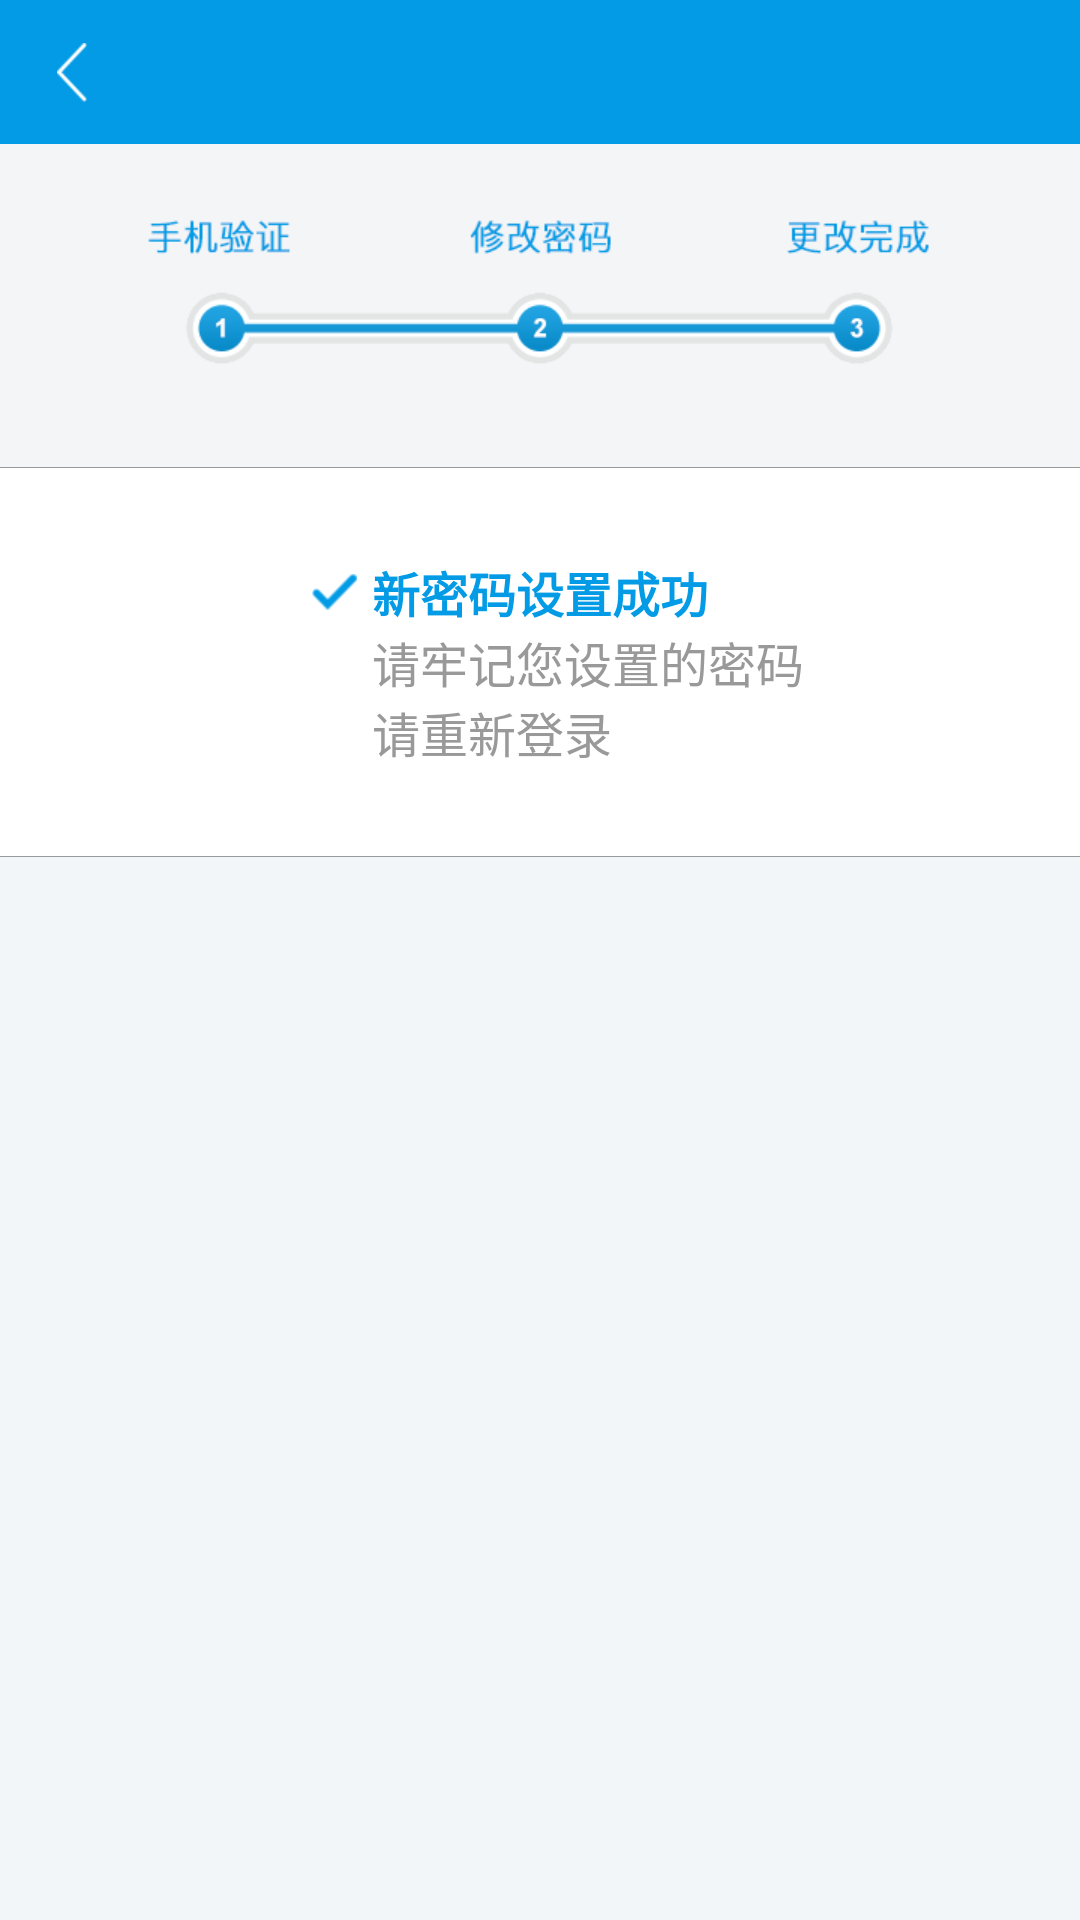

Produce the Android XML layout that renders to this screen, including the resource entries it uses.
<!-- AndroidManifest.xml: application theme AppTheme -->
<!-- res/layout/activity_change_password3.xml -->
<?xml version="1.0" encoding="utf-8"?>
<LinearLayout xmlns:android="http://schemas.android.com/apk/res/android"
    android:layout_width="match_parent"
    android:layout_height="match_parent"
    android:focusable="true"
    android:focusableInTouchMode="true"
    android:orientation="vertical">

    <include layout="@layout/include_toolbar" />

    <ImageView
        android:layout_width="match_parent"
        android:layout_height="wrap_content"
        android:contentDescription="@null"
        android:scaleType="centerInside"
        android:src="@mipmap/icon_change_password_progress3" />


    <RelativeLayout
        android:layout_width="match_parent"
        android:layout_height="wrap_content"

        android:background="@drawable/gray_border_bg">

        <ImageView
            android:layout_width="wrap_content"
            android:layout_height="wrap_content"
            android:layout_alignBottom="@+id/change_success"
            android:layout_alignTop="@+id/change_success"
            android:layout_marginEnd="5dp"
            android:layout_marginRight="5dp"
            android:layout_toLeftOf="@+id/change_success"
            android:layout_toStartOf="@+id/change_success"
            android:contentDescription="@null"
            android:scaleType="centerInside"
            android:src="@mipmap/icon_tick_blue" />

        <TextView
            android:id="@+id/change_success"
            style="@style/TextView"
            android:layout_centerHorizontal="true"
            android:layout_marginTop="30dp"
            android:text="@string/new_password_successfully"
            android:textColor="@color/blue"
            android:textSize="@dimen/text_subhead"
            android:textStyle="bold" />

        <TextView
            style="@style/TextView"
            android:layout_alignLeft="@+id/change_success"
            android:layout_alignStart="@+id/change_success"
            android:layout_below="@+id/change_success"
            android:layout_gravity="center_horizontal"
            android:layout_marginBottom="30dp"
            android:gravity="start"
            android:text="@string/remember_password_to_log_in_again"
            android:textColor="@color/gray"
            android:textSize="@dimen/text_subhead" />

    </RelativeLayout>

</LinearLayout>
<!-- res/layout/include_toolbar.xml (included above) -->
<?xml version="1.0" encoding="utf-8"?>
<RelativeLayout
    android:id="@+id/toolbar"
    xmlns:android="http://schemas.android.com/apk/res/android"
    android:layout_width="match_parent"
    android:layout_height="@dimen/toolbar_size"
    android:background="@color/blue"
    android:gravity="center_vertical">

    <ImageView
        android:id="@+id/toolbar_iv_left"
        android:layout_width="@dimen/toolbar_size"
        android:layout_height="@dimen/toolbar_size"
        android:layout_centerVertical="true"
        android:contentDescription="@null"
        android:gravity="center"
        android:scaleType="centerInside"
        android:src="@mipmap/arrow_left_white"/>

    <TextView
        android:id="@+id/toolbar_tv_left"
        android:layout_width="wrap_content"
        android:layout_height="match_parent"
        android:layout_centerVertical="true"
        android:layout_gravity="start"
        android:gravity="center_vertical"
        android:paddingLeft="16dp"
        android:paddingRight="16dp"
        android:textAppearance="?android:attr/textAppearanceSmall"
        android:textColor="@color/text_color_white2gray_selector"
        android:textSize="@dimen/text_subhead"/>


    <TextView
        android:id="@+id/toolbar_title"
        android:layout_width="wrap_content"
        android:layout_height="wrap_content"
        android:layout_centerInParent="true"
        android:ellipsize="end"
        android:singleLine="true"
        android:textAppearance="?android:attr/textAppearanceLarge"
        android:textColor="@color/white"
        android:textSize="@dimen/text_title"/>


    <ImageView
        android:id="@+id/toolbar_iv_right"
        android:layout_width="@dimen/toolbar_size"
        android:layout_height="@dimen/toolbar_size"
        android:layout_alignParentEnd="true"
        android:layout_alignParentRight="true"
        android:layout_centerVertical="true"
        android:contentDescription="@null"
        android:gravity="center"
        android:scaleType="centerInside"/>

    <TextView
        android:id="@+id/toolbar_tv_right"
        android:layout_width="wrap_content"
        android:layout_height="match_parent"
        android:layout_alignParentEnd="true"
        android:layout_alignParentRight="true"
        android:layout_centerVertical="true"
        android:gravity="center"
        android:paddingLeft="16dp"
        android:paddingRight="16dp"
        android:textAppearance="?android:attr/textAppearanceSmall"
        android:textColor="@color/text_color_white2gray_selector"
        android:textSize="@dimen/text_subhead"/>

</RelativeLayout>
<!-- resources referenced by this layout -->
<resources>
  <color name="blue">#039BE5</color>
  <color name="gray">#999999</color>
  <color name="white">#FFFFFF</color>
  <dimen name="text_subhead">16sp</dimen>
  <dimen name="text_title">20sp</dimen>
  <dimen name="toolbar_size">48dp</dimen>
  <!-- drawable gray_border_bg (drawable) -->
  <?xml version="1.0" encoding="utf-8"?>
  <layer-list xmlns:android="http://schemas.android.com/apk/res/android">
      <item
          android:left="-1px"
          android:right="-1px">
          <shape>
              <solid android:color="@android:color/white" />
              <stroke
                  android:width="1px"
                  android:color="@color/gray" />
          </shape>
      </item>
  </layer-list>
  <!-- mipmap arrow_left_white: png bitmap (mipmap-xhdpi, 1369 bytes) -->
  <!-- mipmap icon_change_password_progress3: png bitmap (mipmap-xhdpi, 11749 bytes) -->
  <!-- mipmap icon_tick_blue: png bitmap (mipmap-xhdpi, 15412 bytes) -->
  <string name="new_password_successfully">新密码设置成功</string>
  <string name="remember_password_to_log_in_again">请牢记您设置的密码\n请重新登录</string>
  <style name="TextView" parent="TextAppearance.AppCompat.Small">
          <item name="android:layout_width">wrap_content</item>
          <item name="android:layout_height">wrap_content</item>
          <item name="android:textStyle">normal</item>
          <item name="android:gravity">center</item>
          <item name="android:textColor">@color/gray</item>
          <item name="android:textSize">@dimen/text_caption</item>
          <item name="android:textAppearance">?android:attr/textAppearanceSmall</item>
      </style>
  <style name="AppTheme" parent="Theme.AppCompat.Light.NoActionBar">
          <item name="colorPrimary">@color/blue</item>
          <item name="colorPrimaryDark">@color/blue</item>
          <item name="colorAccent">@color/blue</item>
          <item name="windowActionBar">false</item>
          <item name="windowNoTitle">true</item>
          <item name="android:windowFullscreen">false</item>
          <item name="android:windowContentOverlay">@null</item>
          <item name="android:screenOrientation">portrait</item>
          <item name="android:windowBackground">@color/background</item>
      </style>
  <dimen name="text_caption">12sp</dimen>
  <color name="background">#F3F6F8</color>
</resources>
